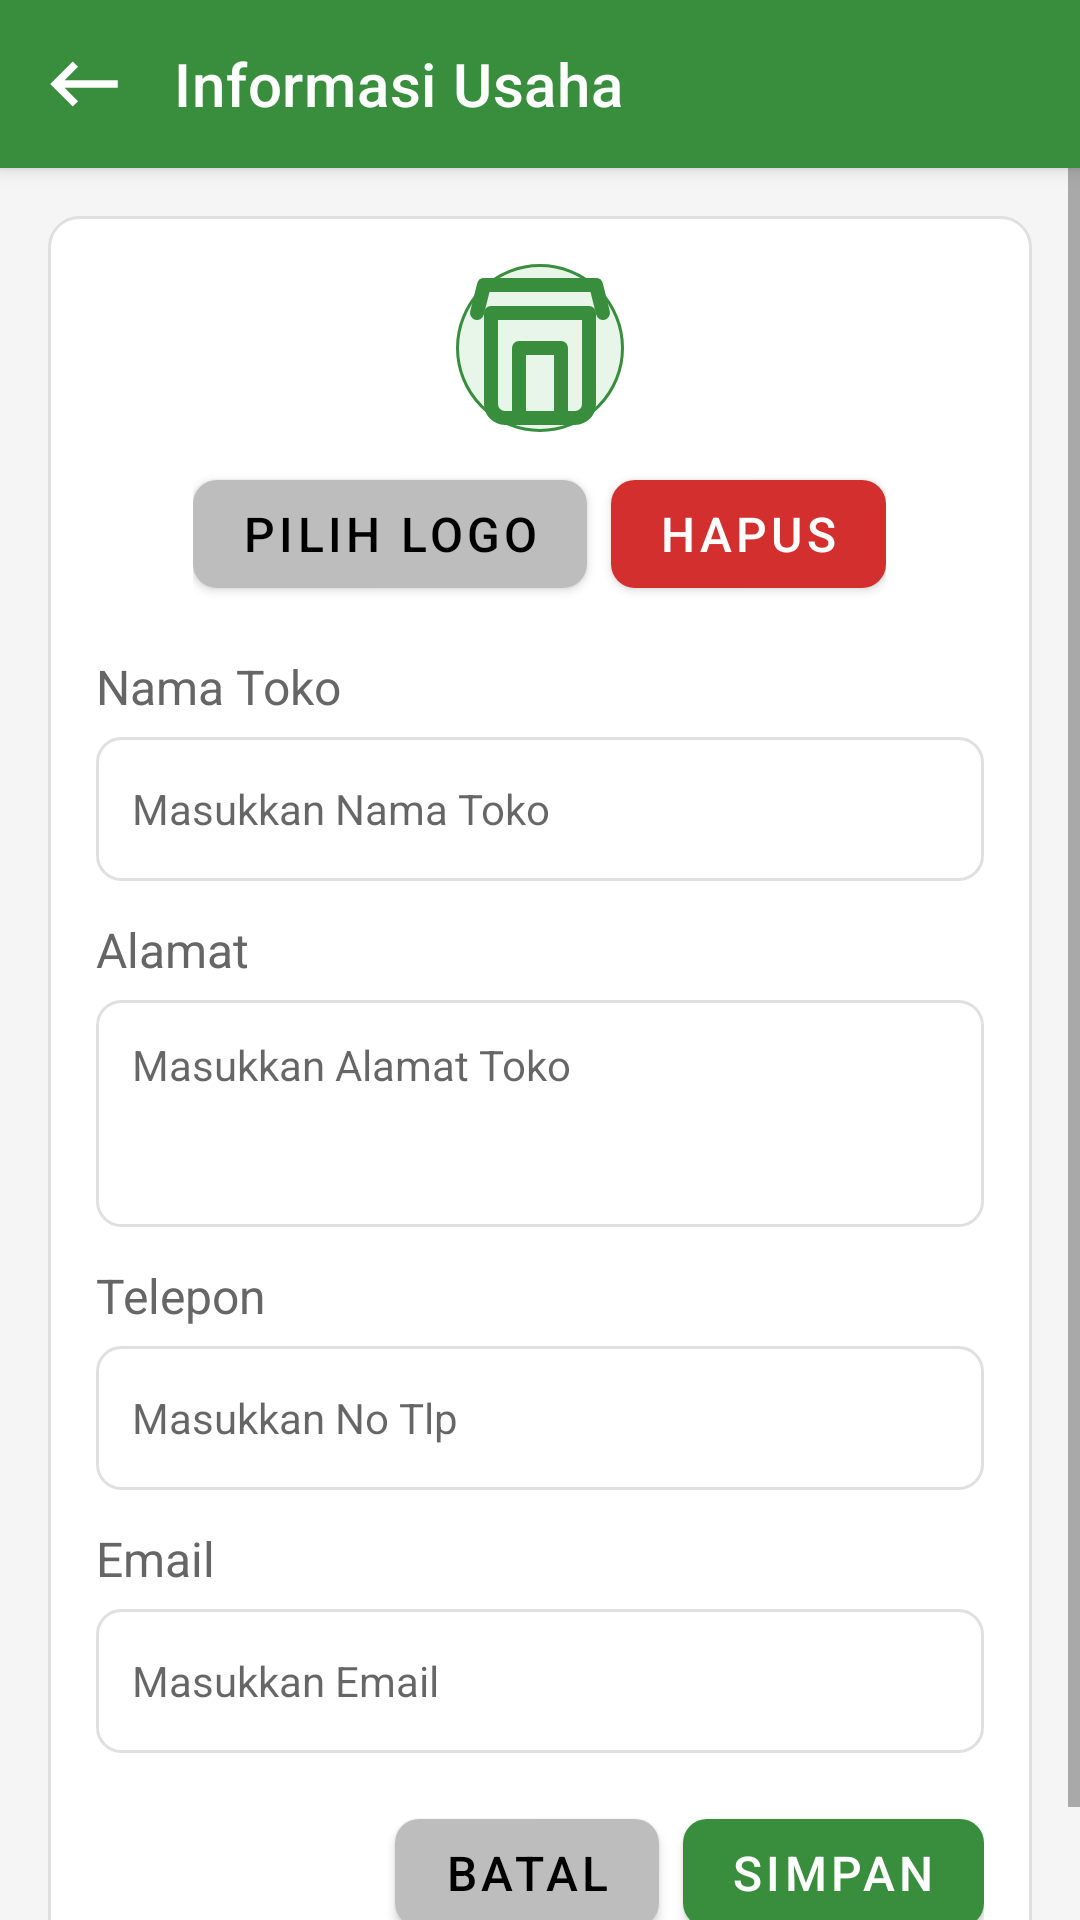

Here is an Android app screen rendered from its layout file. Give the layout XML and the strings, colors and styles it references.
<!-- AndroidManifest.xml: application theme Theme.DasPos -->
<!-- res/layout/activity_store_info.xml -->
<?xml version="1.0" encoding="utf-8"?>
<LinearLayout xmlns:android="http://schemas.android.com/apk/res/android"
    xmlns:app="http://schemas.android.com/apk/res-auto"
    xmlns:tools="http://schemas.android.com/tools"
    android:layout_width="match_parent"
    android:layout_height="match_parent"
    android:background="@color/warm_gray"
    android:orientation="vertical">

    <com.google.android.material.appbar.MaterialToolbar
        android:id="@+id/toolbar"
        style="@style/DasPosToolbar"
        android:layout_width="match_parent"
        android:layout_height="?attr/actionBarSize"
        app:navigationIcon="@drawable/ic_back"
        app:title="@string/business_info" />

    <ScrollView
        android:layout_width="match_parent"
        android:layout_height="match_parent">

        <LinearLayout
            android:layout_width="match_parent"
            android:layout_height="wrap_content"
            android:padding="16dp">

            <LinearLayout
                android:layout_width="match_parent"
                android:layout_height="wrap_content"
                android:background="@drawable/bg_card"
                android:orientation="vertical"
                android:padding="16dp">

                <LinearLayout
                    android:layout_width="match_parent"
                    android:layout_height="wrap_content"
                    android:gravity="center_horizontal"
                    android:orientation="vertical">

                    <FrameLayout
                        android:layout_width="56dp"
                        android:layout_height="56dp"
                        android:background="@drawable/bg_round_logo">

                        <ImageView
                            android:id="@+id/imgStoreLogo"
                            android:layout_width="match_parent"
                            android:layout_height="match_parent"
                            android:scaleType="centerCrop"
                            android:src="@drawable/ic_store" />

                        <TextView
                            android:id="@+id/tvStoreLogoInitial"
                            android:layout_width="match_parent"
                            android:layout_height="match_parent"
                            android:gravity="center"
                            android:text="D"
                            android:textColor="@color/primary_green"
                            android:textSize="22sp"
                            android:textStyle="bold"
                            android:visibility="gone" />
                    </FrameLayout>

                    <LinearLayout
                        android:layout_width="wrap_content"
                        android:layout_height="wrap_content"
                        android:layout_marginTop="10dp"
                        android:orientation="horizontal">

                        <com.google.android.material.button.MaterialButton
                            android:id="@+id/btnSelectLogo"
                            style="@style/DasPosGrayButton"
                            android:layout_width="wrap_content"
                            android:layout_height="wrap_content"
                            android:text="@string/select_logo" />

                        <com.google.android.material.button.MaterialButton
                            android:id="@+id/btnRemoveLogo"
                            style="@style/DasPosDangerButton"
                            android:layout_width="wrap_content"
                            android:layout_height="wrap_content"
                            android:layout_marginStart="8dp"
                            android:text="@string/remove_logo"
                            tools:ignore="TouchTargetSizeCheck" />
                    </LinearLayout>
                </LinearLayout>

                <TextView
                    android:layout_width="wrap_content"
                    android:layout_height="wrap_content"
                    android:layout_marginTop="16dp"
                    android:text="@string/label_store_name"
                    android:textColor="@color/text_secondary"
                    android:textSize="16sp" />

                <EditText
                    android:id="@+id/etStoreName"
                    android:layout_width="match_parent"
                    android:layout_height="wrap_content"
                    android:layout_marginTop="6dp"
                    android:background="@drawable/bg_input"
                    android:hint="@string/insert_store_name"
                    android:minHeight="48dp"
                    android:padding="12dp"
                    android:textSize="14sp" />

                <TextView
                    android:layout_width="wrap_content"
                    android:layout_height="wrap_content"
                    android:layout_marginTop="12dp"
                    android:text="@string/label_address"
                    android:textColor="@color/text_secondary"
                    android:textSize="16sp" />

                <EditText
                    android:id="@+id/etStoreAddress"
                    android:layout_width="match_parent"
                    android:layout_height="wrap_content"
                    android:layout_marginTop="6dp"
                    android:background="@drawable/bg_input"
                    android:hint="@string/insert_address"
                    android:gravity="top"
                    android:minLines="3"
                    android:padding="12dp"
                    android:textSize="14sp" />

                <TextView
                    android:layout_width="wrap_content"
                    android:layout_height="wrap_content"
                    android:layout_marginTop="12dp"
                    android:text="@string/label_phone"
                    android:textColor="@color/text_secondary"
                    android:textSize="16sp" />

                <EditText
                    android:id="@+id/etStorePhone"
                    android:layout_width="match_parent"
                    android:layout_height="wrap_content"
                    android:layout_marginTop="6dp"
                    android:background="@drawable/bg_input"
                    android:hint="@string/insert_phone"
                    android:minHeight="48dp"
                    android:padding="12dp"
                    android:textSize="14sp" />

                <TextView
                    android:layout_width="wrap_content"
                    android:layout_height="wrap_content"
                    android:layout_marginTop="12dp"
                    android:text="@string/label_email"
                    android:textColor="@color/text_secondary"
                    android:textSize="16sp" />

                <EditText
                    android:id="@+id/etStoreEmail"
                    android:layout_width="match_parent"
                    android:layout_height="wrap_content"
                    android:layout_marginTop="6dp"
                    android:background="@drawable/bg_input"
                    android:hint="@string/insert_email"
                    android:minHeight="48dp"
                    android:padding="12dp"
                    android:textSize="14sp" />

                <LinearLayout
                    android:layout_width="match_parent"
                    android:layout_height="wrap_content"
                    android:layout_marginTop="16dp"
                    android:gravity="end"
                    android:orientation="horizontal">

                    <com.google.android.material.button.MaterialButton
                        android:id="@+id/btnStoreCancel"
                        style="@style/DasPosGrayButton"
                        android:layout_width="wrap_content"
                        android:layout_height="wrap_content"
                        android:text="@string/cancel" />

                    <com.google.android.material.button.MaterialButton
                        android:id="@+id/btnStoreSave"
                        style="@style/DasPosPrimaryButton"
                        android:layout_width="wrap_content"
                        android:layout_height="wrap_content"
                        android:layout_marginStart="8dp"
                        android:text="@string/save" />
                </LinearLayout>
            </LinearLayout>
        </LinearLayout>
    </ScrollView>
</LinearLayout>
<!-- resources referenced by this layout -->
<resources>
  <color name="primary_green">#388E3C</color>
  <color name="text_secondary">#666666</color>
  <color name="warm_gray">#F5F5F5</color>
  <!-- drawable bg_card (drawable) -->
  <?xml version="1.0" encoding="utf-8"?>
  <shape xmlns:android="http://schemas.android.com/apk/res/android">
      <solid android:color="@color/surface_white" />
      <corners android:radius="10dp" />
      <padding android:left="16dp" android:top="16dp" android:right="16dp" android:bottom="16dp" />
      <stroke android:width="1dp" android:color="@color/divider" />
  </shape>
  <!-- drawable bg_input (drawable) -->
  <?xml version="1.0" encoding="utf-8"?>
  
  <shape xmlns:android="http://schemas.android.com/apk/res/android">
      <solid android:color="@color/surface_white" />
      <corners android:radius="8dp" />
      <padding android:left="16dp" android:top="16dp" android:right="16dp" android:bottom="16dp" />
      <stroke android:width="1dp" android:color="@color/divider" />
  </shape>
  <!-- drawable bg_round_logo (drawable) -->
  <?xml version="1.0" encoding="utf-8"?>
  <shape xmlns:android="http://schemas.android.com/apk/res/android">
      <solid android:color="#E8F5E9" />
      <corners android:radius="100dp" />
      <stroke android:width="1dp" android:color="@color/primary_green" />
  </shape>
  <!-- drawable ic_back (drawable) -->
  <vector xmlns:android="http://schemas.android.com/apk/res/android"
      android:width="30dp"
      android:height="30dp"
      android:tint="#FFFFFF"
      android:viewportWidth="24"
      android:viewportHeight="24">
      <path
          android:fillColor="@android:color/white"
          android:pathData="M21,11H6.83l3.58,-3.59L9,6l-6,6 6,6 1.41,-1.41L6.83,13H21z" />
  </vector>
  <string name="business_info">Informasi Usaha</string>
  <string name="cancel">Batal</string>
  <string name="insert_address">Masukkan Alamat Toko</string>
  <string name="insert_email">Masukkan Email</string>
  <string name="insert_phone">Masukkan No Tlp</string>
  <string name="insert_store_name">Masukkan Nama Toko</string>
  <string name="label_address">Alamat</string>
  <string name="label_email">Email</string>
  <string name="label_phone">Telepon</string>
  <string name="label_store_name">Nama Toko</string>
  <string name="remove_logo">Hapus</string>
  <string name="save">Simpan</string>
  <string name="select_logo">Pilih Logo</string>
  <style name="DasPosDangerButton" parent="Widget.MaterialComponents.Button">
          <item name="backgroundTint">@color/danger_red</item>
          <item name="android:textColor">@color/surface_white</item>
          <item name="android:textSize">16sp</item>
          <item name="cornerRadius">8sp</item>
          <item name="android:minHeight">48dp</item>
      </style>
  <style name="DasPosGrayButton" parent="Widget.MaterialComponents.Button">
          <item name="backgroundTint">@color/button_gray</item>
          <item name="android:textColor">@android:color/black</item>
          <item name="android:textSize">16sp</item>
          <item name="cornerRadius">8dp</item>
          <item name="android:minHeight">48dp</item>
      </style>
  <style name="DasPosPrimaryButton" parent="Widget.MaterialComponents.Button">
          <item name="backgroundTint">@color/primary_green</item>
          <item name="android:textColor">@color/surface_white</item>
          <item name="android:textSize">16sp</item>
          <item name="cornerRadius">8dp</item>
          <item name="android:minHeight">48dp</item>
      </style>
  <color name="surface_white">#FFFFFF</color>
  <color name="divider">#E0E0E0</color>
  <color name="danger_red">#D32F2F</color>
  <color name="button_gray">#BDBDBD</color>
  <color name="primary_green_dark">#2E7D32</color>
</resources>
